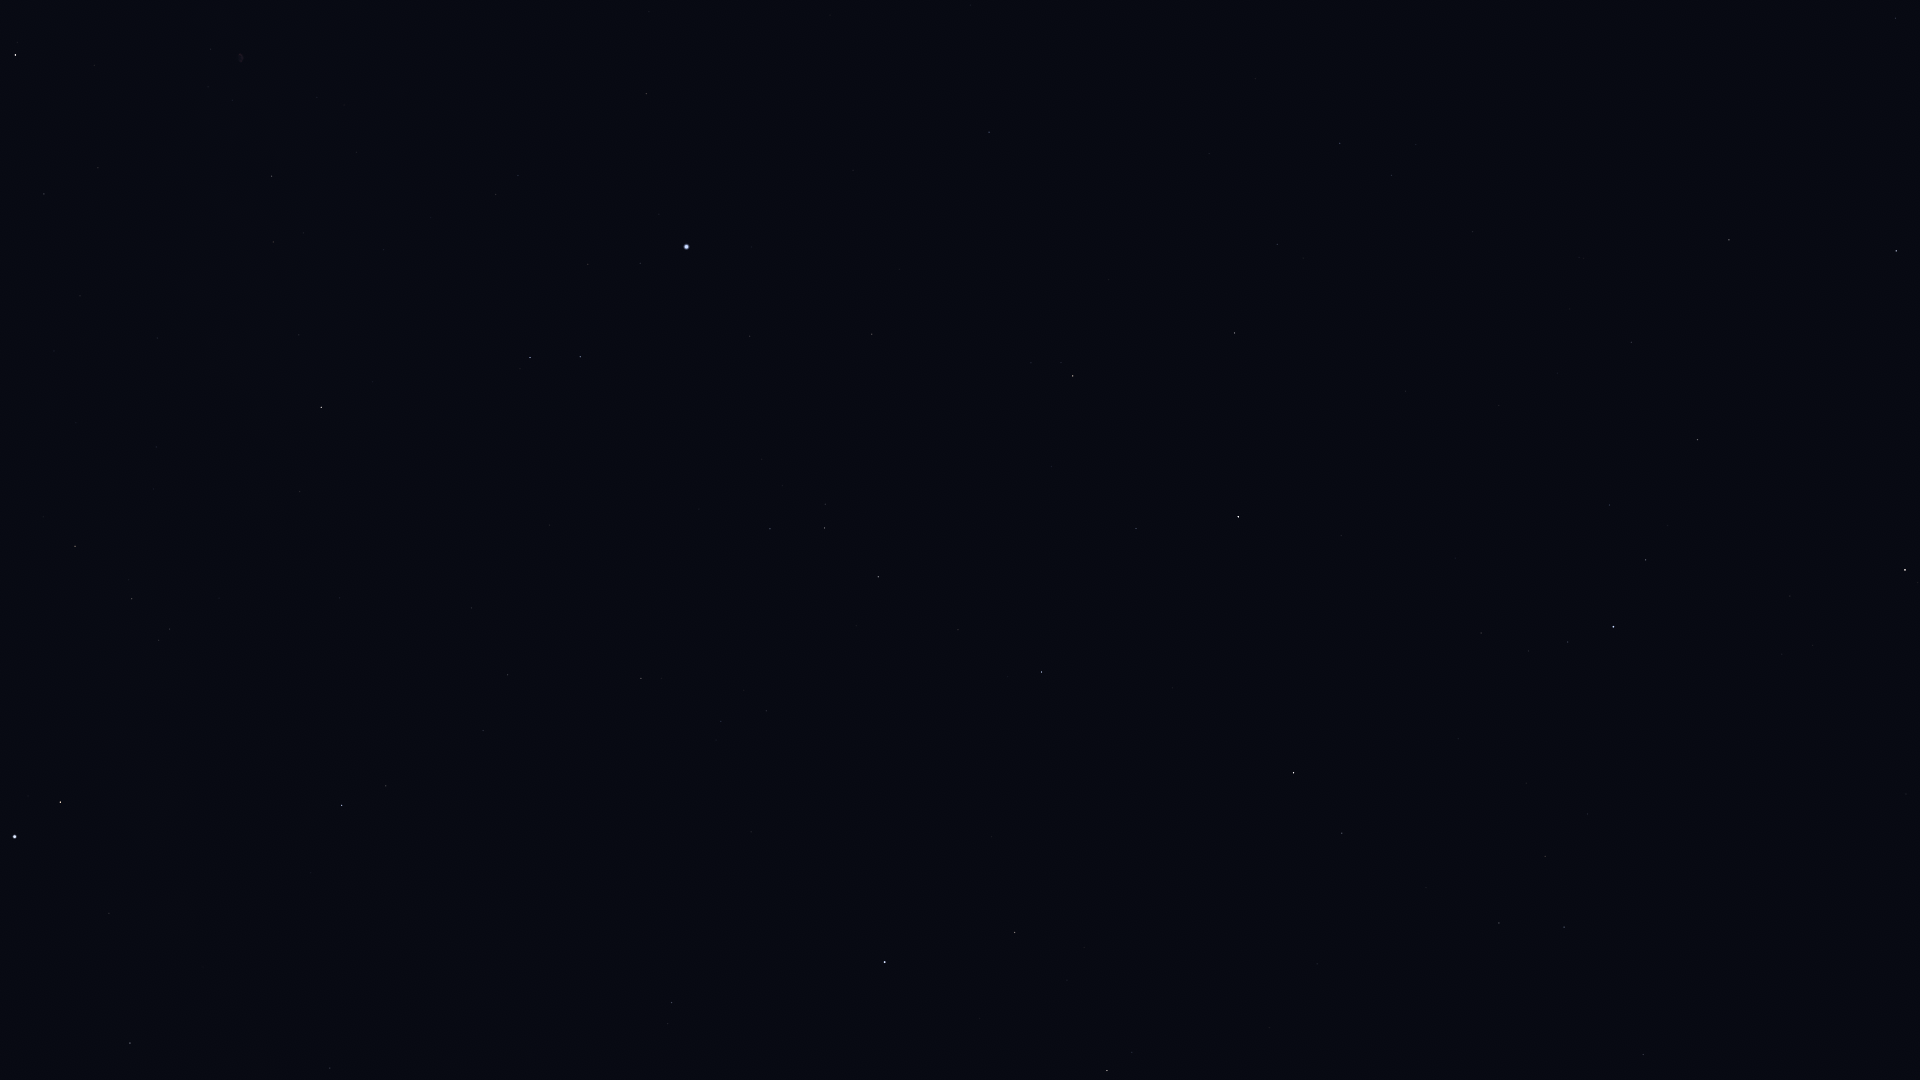

The data file committed next to this chart (first rows):
Star_ID, Name, X, Y
69732, Xuange, 1896, 18
71075, Seginus, 1896, 251
72105, Izar, 1905, 570
72487, Merga, 1747, 73
72845, Arcalís, 1897, 820
73555, Nekkar, 1729, 240
74961, Nikawiy, 1637, 224
75411, Alkalurops, 1631, 342
75695, Nusakan, 1646, 560
76127, HIP 76127, 1610, 505
76267, Alphecca, 1614, 627
76952, HIP 76952, 1568, 642
77450, Gudja, 1545, 856
77512, HIP 77512, 1529, 651
77760, HIP 77760, 1473, 232
78159, HIP 78159, 1481, 633
78493, HIP 78493, 1455, 558
79043, Marsic, 1426, 888
79219, Kamuy, 1410, 639
79992, HIP 79992, 1340, 143
80076, Hunor, 1342, 278
80463, Cujam, 1317, 964
80816, Kornephoros, 1294, 773
80838, Ogma, 1296, 348
81126, HIP 81126, 1277, 244
81833, HIP 81833, 1235, 333
82651, Mahsati, 1138, 1006
83000, HIP 83000, 1107, 1071
83207, HIP 83207, 1136, 529
84345, Rasalgethi, 1015, 932
84379, Sarin, 1042, 672
84380, HIP 84380, 1073, 376
84606, HIP 84606, 1061, 363
85112, HIP 85112, 1031, 363
85693, Maasym, 958, 630
86032, Rasalhague, 885, 962
86414, HIP 86414, 989, 132
86974, HIP 86974, 878, 577
87808, HIP 87808, 872, 334
87933, HIP 87933, 825, 528
88794, HIP 88794, 770, 529
91262, Vega, 687, 247
91852, Xihe, 638, 290
92420, Sheliak, 580, 357
92791, HIP 92791, 588, 264
92895, Kaveh, 334, 1067
92946, Alya, 330, 1068
93194, Sulafat, 530, 358
93747, Okab, 342, 805
94481, Aladfar, 518, 176
95771, Anser, 300, 492
95947, Albireo, 321, 407
96078, Uruk, 203, 686
96757, Sham, 170, 629
96837, HIP 96837, 159, 640
97278, Tarazed, 60, 802
97365, HIP 97365, 132, 599
97649, Altair, 15, 837
98110, HIP 98110, 272, 176
98337, HIP 98337, 75, 546
... 3 more rows
